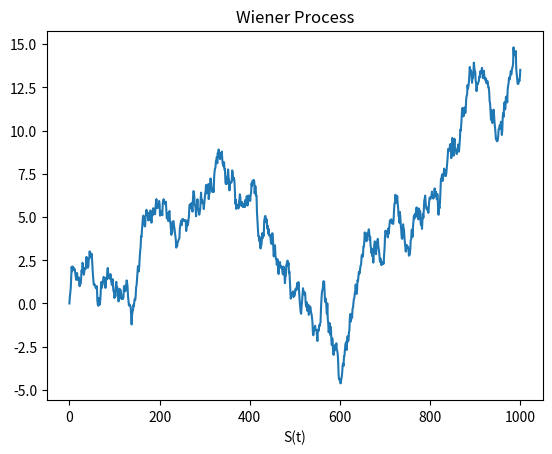

Write Python code to recreate this figure.
from numpy import random as npr
import matplotlib.pyplot as plt
import numpy as np

def wiener_process(dt=0.1, x0=0, n=1000):
    W = np.zeros(n+1)
    t = np.linspace(x0, n, n+1)
    W[1:n+1] = np.cumsum(npr.normal(0, np.sqrt(dt), n))

    return t, W

def plt_w(t, W):
    plt.plot(t, W)
    plt.title("Wiener Process")
    plt.xlabel("t")
    plt.xlabel("S(t)")
    plt.show()

if __name__ == "__main__":
    t, w = wiener_process()
    plt_w(t, w)
